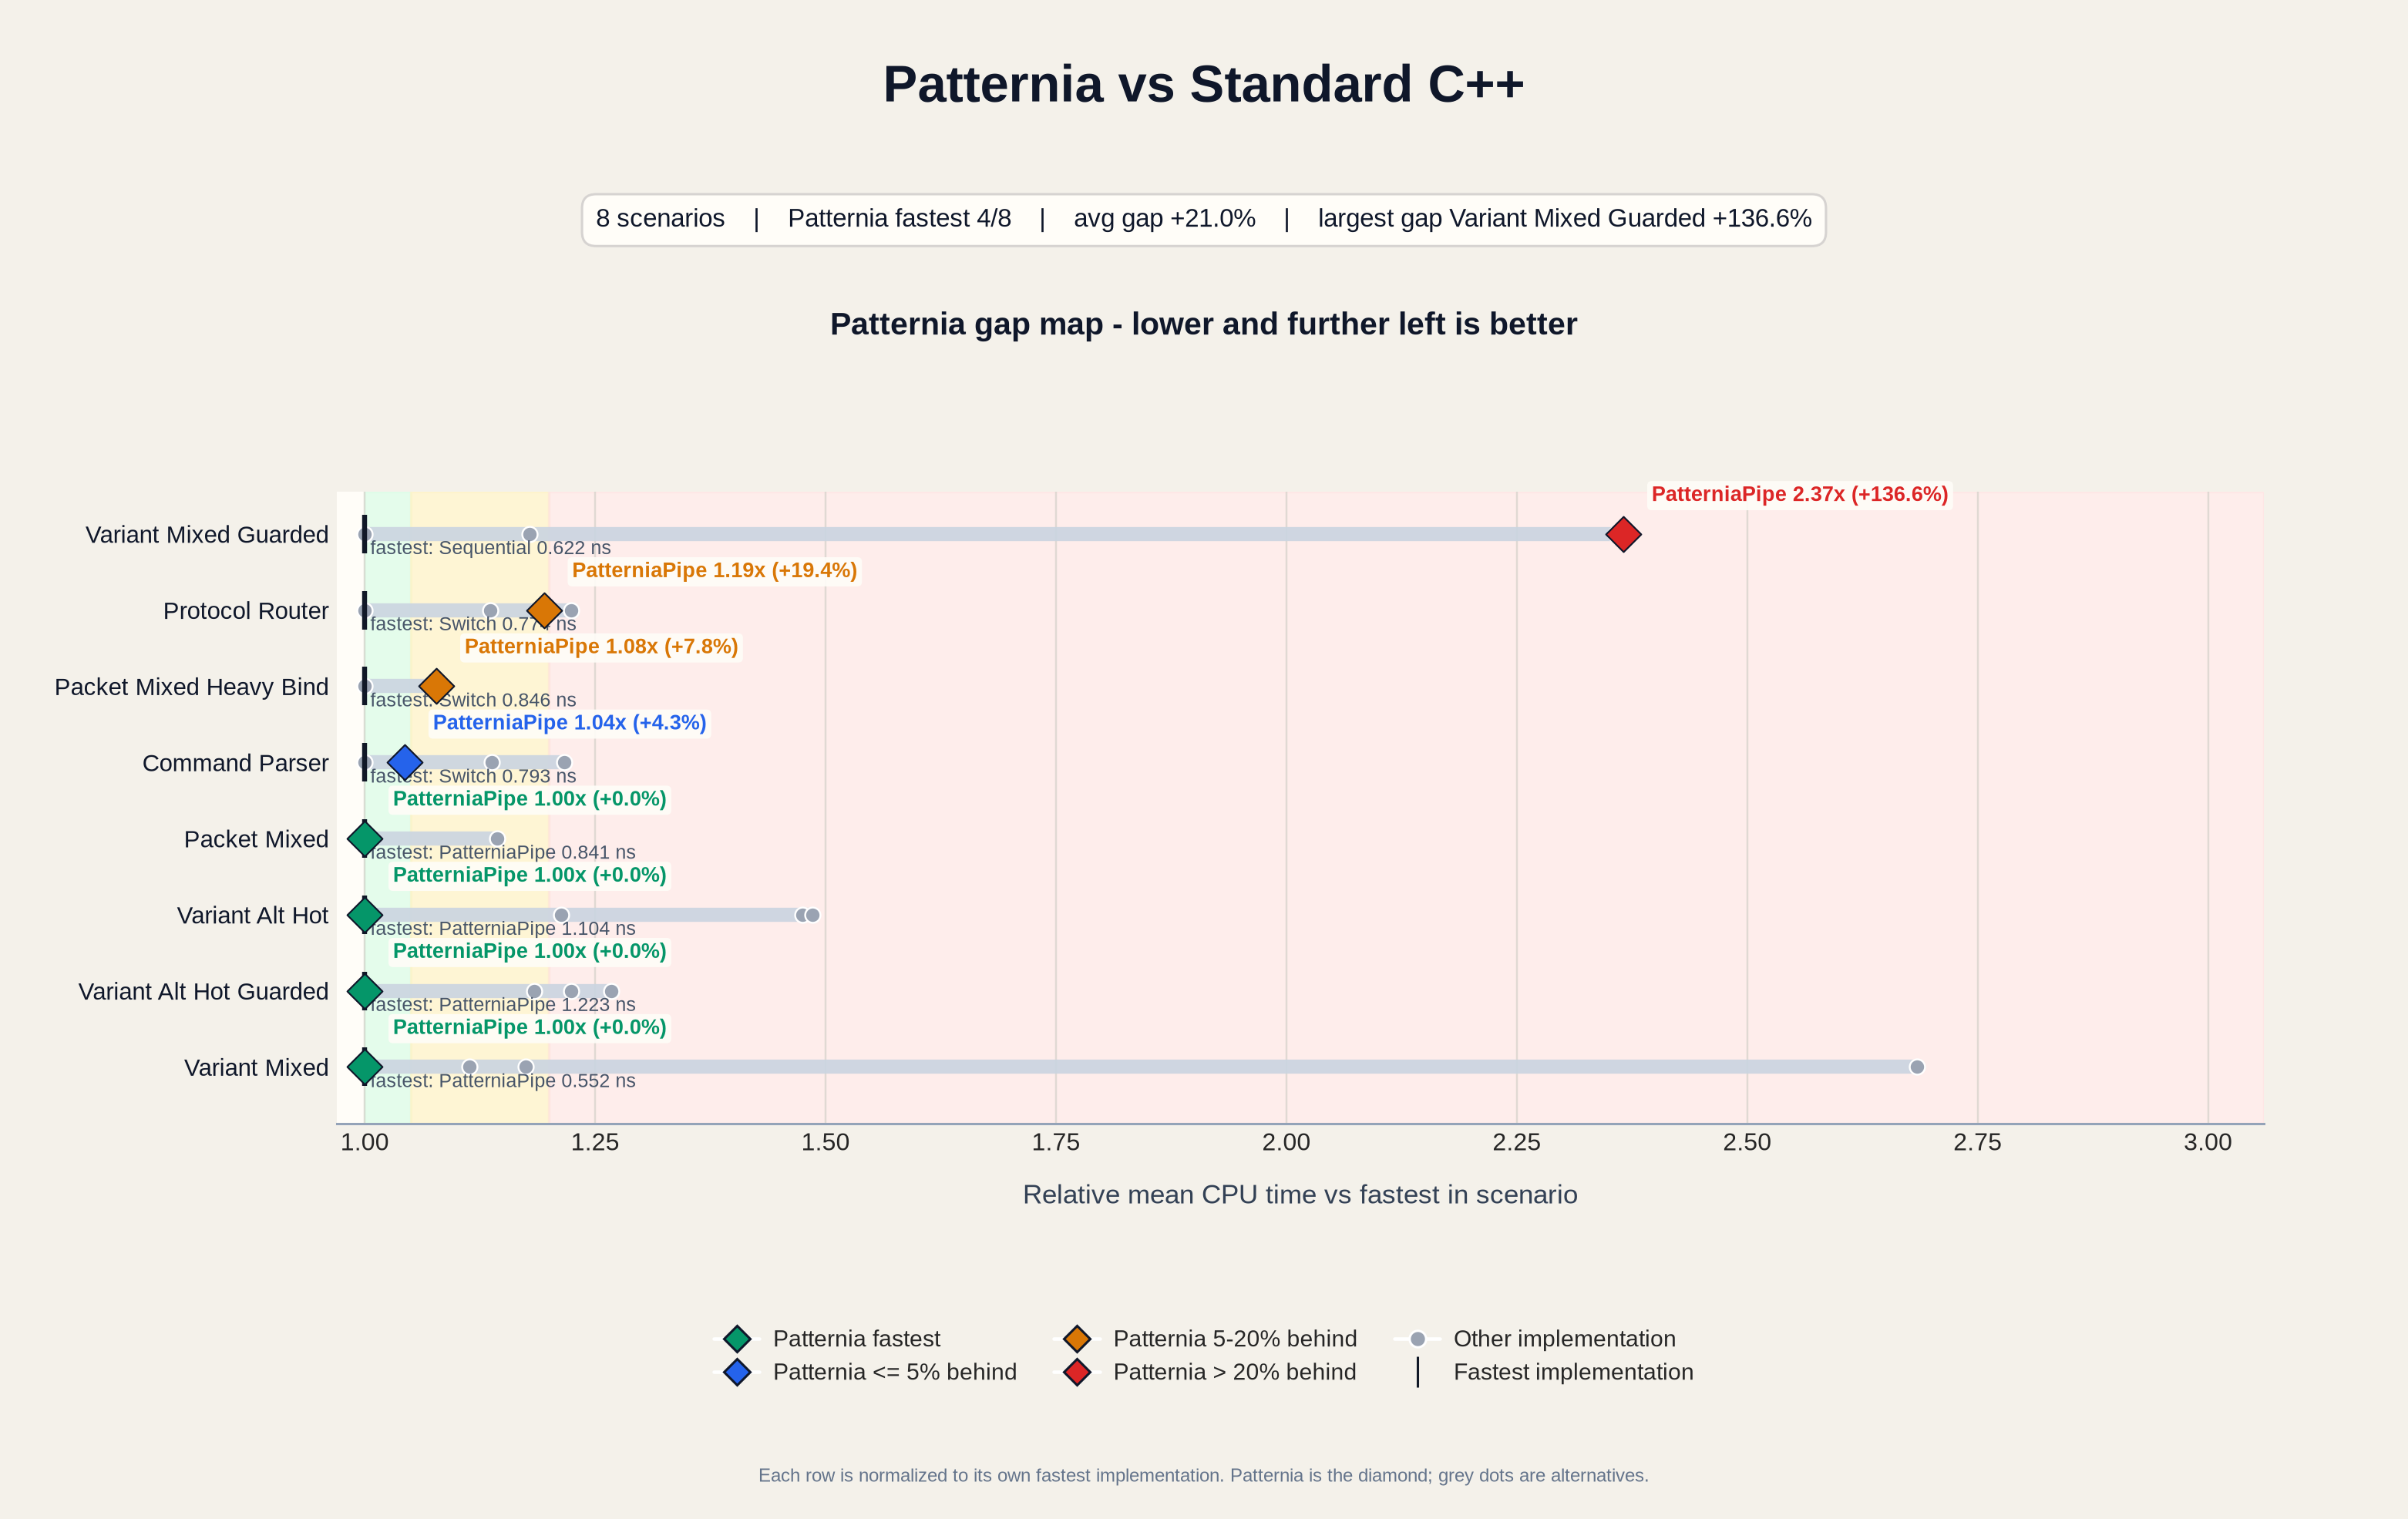

The data file committed next to this chart (first rows):
base_name, scenario, impl, mean_ns, median_ns, stddev_ns, cv_pct, is_patternia, fastest_impl, fastest_mean_ns, impl_vs_fastest_pct, impl_vs_patternia_pct, patternia_impl, patternia_mean_ns, patternia_rank, patternia_vs_fastest_pct, patternia_status
BM_IfElse_CommandParser/min_time:0.500/r…, CommandParser, IfElse, 0.9027, 0.8987, 0.02361, 2.616, no, Switch, 0.7931, 13.82, 9.085, PatterniaPipe, 0.8275, 2, 4.341, close
BM_IfElse_ProtocolRouter/min_time:0.500/…, ProtocolRouter, IfElse, 0.9468, 0.9419, 0.03355, 3.544, no, Switch, 0.7736, 22.38, 2.465, PatterniaPipe, 0.924, 3, 19.44, watch
BM_PatterniaPipe_CommandParser/min_time:…, CommandParser, PatterniaPipe, 0.8275, 0.8244, 0.01377, 1.664, yes, Switch, 0.7931, 4.341, 0.0000, PatterniaPipe, 0.8275, 2, 4.341, close
BM_PatterniaPipe_PacketMixed/min_time:0.…, PacketMixed, PatterniaPipe, 0.8407, 0.8345, 0.03068, 3.65, yes, PatterniaPipe, 0.8407, 0.0000, 0.0000, PatterniaPipe, 0.8407, 1, 0.0000, fastest
BM_PatterniaPipe_PacketMixedHeavyBind/mi…, PacketMixedHeavyBind, PatterniaPipe, 0.9123, 0.9064, 0.02955, 3.239, yes, Switch, 0.8464, 7.778, 0.0000, PatterniaPipe, 0.9123, 2, 7.778, watch
BM_PatterniaPipe_ProtocolRouter/min_time…, ProtocolRouter, PatterniaPipe, 0.924, 0.9214, 0.01228, 1.329, yes, Switch, 0.7736, 19.44, 0.0000, PatterniaPipe, 0.924, 3, 19.44, watch
BM_PatterniaPipe_VariantAltHot/min_time:…, VariantAltHot, PatterniaPipe, 1.104, 1.095, 0.02462, 2.229, yes, PatterniaPipe, 1.104, 0.0000, 0.0000, PatterniaPipe, 1.104, 1, 0.0000, fastest
BM_PatterniaPipe_VariantAltHotGuarded/mi…, VariantAltHotGuarded, PatterniaPipe, 1.223, 1.211, 0.03115, 2.547, yes, PatterniaPipe, 1.223, 0.0000, 0.0000, PatterniaPipe, 1.223, 1, 0.0000, fastest
BM_PatterniaPipe_VariantMixed/min_time:0…, VariantMixed, PatterniaPipe, 0.5524, 0.5499, 0.01115, 2.019, yes, PatterniaPipe, 0.5524, 0.0000, 0.0000, PatterniaPipe, 0.5524, 1, 0.0000, fastest
BM_PatterniaPipe_VariantMixedGuarded/min…, VariantMixedGuarded, PatterniaPipe, 1.472, 1.464, 0.02281, 1.549, yes, Sequential, 0.6224, 136.6, 0.0000, PatterniaPipe, 1.472, 4, 136.6, slow
BM_Sequential_VariantAltHot/min_time:0.5…, VariantAltHot, Sequential, 1.629, 1.62, 0.04006, 2.459, no, PatterniaPipe, 1.104, 47.5, 47.5, PatterniaPipe, 1.104, 1, 0.0000, fastest
BM_Sequential_VariantAltHotGuarded/min_t…, VariantAltHotGuarded, Sequential, 1.497, 1.473, 0.0532, 3.554, no, PatterniaPipe, 1.223, 22.41, 22.41, PatterniaPipe, 1.223, 1, 0.0000, fastest
BM_Sequential_VariantMixed/min_time:0.50…, VariantMixed, Sequential, 1.483, 1.477, 0.02225, 1.5, no, PatterniaPipe, 0.5524, 168.4, 168.4, PatterniaPipe, 0.5524, 1, 0.0000, fastest
BM_Sequential_VariantMixedGuarded/min_ti…, VariantMixedGuarded, Sequential, 0.6224, 0.6219, 0.005873, 0.9436, no, Sequential, 0.6224, 0.0000, -57.73, PatterniaPipe, 1.472, 4, 136.6, slow
BM_StdVisit_CommandParser/min_time:0.500…, CommandParser, StdVisit, 0.9645, 0.9555, 0.0232, 2.405, no, Switch, 0.7931, 21.62, 16.56, PatterniaPipe, 0.8275, 2, 4.341, close
BM_StdVisit_ProtocolRouter/min_time:0.50…, ProtocolRouter, StdVisit, 0.8788, 0.8793, 0.005641, 0.6419, no, Switch, 0.7736, 13.59, -4.895, PatterniaPipe, 0.924, 3, 19.44, watch
BM_StdVisit_VariantAltHot/min_time:0.500…, VariantAltHot, StdVisit, 1.339, 1.33, 0.02847, 2.125, no, PatterniaPipe, 1.104, 21.29, 21.29, PatterniaPipe, 1.104, 1, 0.0000, fastest
BM_StdVisit_VariantAltHotGuarded/min_tim…, VariantAltHotGuarded, StdVisit, 1.447, 1.458, 0.0768, 5.307, no, PatterniaPipe, 1.223, 18.34, 18.34, PatterniaPipe, 1.223, 1, 0.0000, fastest
BM_StdVisit_VariantMixed/min_time:0.500/…, VariantMixed, StdVisit, 0.6487, 0.647, 0.008720, 1.344, no, PatterniaPipe, 0.5524, 17.43, 17.43, PatterniaPipe, 0.5524, 1, 0.0000, fastest
BM_StdVisit_VariantMixedGuarded/min_time…, VariantMixedGuarded, StdVisit, 1.467, 1.464, 0.01844, 1.257, no, Sequential, 0.6224, 135.7, -0.3654, PatterniaPipe, 1.472, 4, 136.6, slow
BM_SwitchIndex_VariantAltHot/min_time:0.…, VariantAltHot, SwitchIndex, 1.641, 1.643, 0.04077, 2.485, no, PatterniaPipe, 1.104, 48.58, 48.58, PatterniaPipe, 1.104, 1, 0.0000, fastest
BM_SwitchIndex_VariantAltHotGuarded/min_…, VariantAltHotGuarded, SwitchIndex, 1.549, 1.552, 0.02741, 1.769, no, PatterniaPipe, 1.223, 26.7, 26.7, PatterniaPipe, 1.223, 1, 0.0000, fastest
BM_SwitchIndex_VariantMixed/min_time:0.5…, VariantMixed, SwitchIndex, 0.6152, 0.6148, 0.0146, 2.374, no, PatterniaPipe, 0.5524, 11.36, 11.36, PatterniaPipe, 0.5524, 1, 0.0000, fastest
BM_SwitchIndex_VariantMixedGuarded/min_t…, VariantMixedGuarded, SwitchIndex, 0.7337, 0.7325, 0.007800, 1.063, no, Sequential, 0.6224, 17.89, -50.17, PatterniaPipe, 1.472, 4, 136.6, slow
BM_Switch_CommandParser/min_time:0.500/r…, CommandParser, Switch, 0.7931, 0.7901, 0.02941, 3.709, no, Switch, 0.7931, 0.0000, -4.16, PatterniaPipe, 0.8275, 2, 4.341, close
BM_Switch_PacketMixed/min_time:0.500/rep…, PacketMixed, Switch, 0.9612, 0.9567, 0.02862, 2.977, no, PatterniaPipe, 0.8407, 14.34, 14.34, PatterniaPipe, 0.8407, 1, 0.0000, fastest
BM_Switch_PacketMixedHeavyBind/min_time:…, PacketMixedHeavyBind, Switch, 0.8464, 0.8437, 0.01919, 2.267, no, Switch, 0.8464, 0.0000, -7.217, PatterniaPipe, 0.9123, 2, 7.778, watch
BM_Switch_ProtocolRouter/min_time:0.500/…, ProtocolRouter, Switch, 0.7736, 0.777, 0.01699, 2.196, no, Switch, 0.7736, 0.0000, -16.28, PatterniaPipe, 0.924, 3, 19.44, watch
